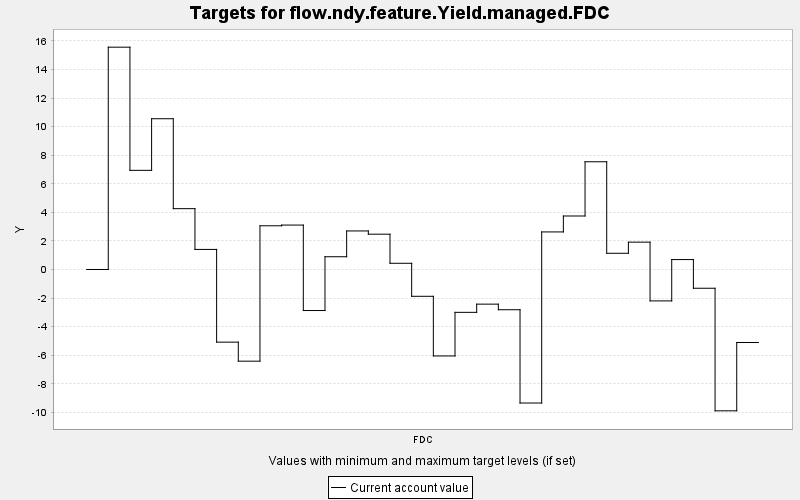

The table this chart was drawn from, first rows:
TARGET, PERIOD, YEAR, PERIODWIDTH, MINIMUM, MAXIMUM, MINWEIGHT, MAXWEIGHT, CURRENT, SUMMARY
flow.ndy.feature.Yield.managed.FDC, 0, 0, 10.0, 0.0, 10000, 1.0, 1.0, 0.0, 0.0
flow.ndy.feature.Yield.managed.FDC, 1, 10, 10.0, 0.0, 10000, 1.0, 1.0, 15.56, 0.0
flow.ndy.feature.Yield.managed.FDC, 2, 20, 10.0, 0.0, 10000, 1.0, 1.0, 6.939, 0.0
flow.ndy.feature.Yield.managed.FDC, 3, 30, 10.0, 0.0, 10000, 1.0, 1.0, 10.55, 0.0
flow.ndy.feature.Yield.managed.FDC, 4, 40, 10.0, 0.0, 10000, 1.0, 1.0, 4.257, 0.0
flow.ndy.feature.Yield.managed.FDC, 5, 50, 10.0, 0.0, 10000, 1.0, 1.0, 1.405, 0.0
flow.ndy.feature.Yield.managed.FDC, 6, 60, 10.0, 0.0, 10000, 1.0, 1.0, -5.083, 0.0
flow.ndy.feature.Yield.managed.FDC, 7, 70, 10.0, 0.0, 10000, 1.0, 1.0, -6.415, 0.0
flow.ndy.feature.Yield.managed.FDC, 8, 80, 10.0, 0.0, 10000, 1.0, 1.0, 3.059, 0.0
flow.ndy.feature.Yield.managed.FDC, 9, 90, 10.0, 0.0, 10000, 1.0, 1.0, 3.109, 0.0
flow.ndy.feature.Yield.managed.FDC, 10, 100, 10.0, 0.0, 10000, 1.0, 1.0, -2.871, 0.0
flow.ndy.feature.Yield.managed.FDC, 11, 110, 10.0, 0.0, 10000, 1.0, 1.0, 0.893, 0.0
flow.ndy.feature.Yield.managed.FDC, 12, 120, 10.0, 0.0, 10000, 1.0, 1.0, 2.698, 0.0
flow.ndy.feature.Yield.managed.FDC, 13, 130, 10.0, 0.0, 10000, 1.0, 1.0, 2.471, 0.0
flow.ndy.feature.Yield.managed.FDC, 14, 140, 10.0, 0.0, 10000, 1.0, 1.0, 0.435, 0.0
flow.ndy.feature.Yield.managed.FDC, 15, 150, 10.0, 0.0, 10000, 1.0, 1.0, -1.875, 0.0
flow.ndy.feature.Yield.managed.FDC, 16, 160, 10.0, 0.0, 10000, 1.0, 1.0, -6.049, 0.0
flow.ndy.feature.Yield.managed.FDC, 17, 170, 10.0, 0.0, 10000, 1.0, 1.0, -2.998, 0.0
flow.ndy.feature.Yield.managed.FDC, 18, 180, 10.0, 0.0, 10000, 1.0, 1.0, -2.424, 0.0
flow.ndy.feature.Yield.managed.FDC, 19, 190, 10.0, 0.0, 10000, 1.0, 1.0, -2.815, 0.0
flow.ndy.feature.Yield.managed.FDC, 20, 200, 10.0, 0.0, 10000, 1.0, 1.0, -9.343, 0.0
flow.ndy.feature.Yield.managed.FDC, 21, 210, 10.0, 0.0, 10000, 1.0, 1.0, 2.629, 0.0
flow.ndy.feature.Yield.managed.FDC, 22, 220, 10.0, 0.0, 10000, 1.0, 1.0, 3.744, 0.0
flow.ndy.feature.Yield.managed.FDC, 23, 230, 10.0, 0.0, 10000, 1.0, 1.0, 7.539, 0.0
flow.ndy.feature.Yield.managed.FDC, 24, 240, 10.0, 0.0, 10000, 1.0, 1.0, 1.135, 0.0
flow.ndy.feature.Yield.managed.FDC, 25, 250, 10.0, 0.0, 10000, 1.0, 1.0, 1.914, 0.0
flow.ndy.feature.Yield.managed.FDC, 26, 260, 10.0, 0.0, 10000, 1.0, 1.0, -2.197, 0.0
flow.ndy.feature.Yield.managed.FDC, 27, 270, 10.0, 0.0, 10000, 1.0, 1.0, 0.695, 0.0
flow.ndy.feature.Yield.managed.FDC, 28, 280, 10.0, 0.0, 10000, 1.0, 1.0, -1.312, 0.0
flow.ndy.feature.Yield.managed.FDC, 29, 290, 10.0, 0.0, 10000, 1.0, 1.0, -9.889, 0.0
flow.ndy.feature.Yield.managed.FDC, 30, 300, 10.0, 0.0, 10000, 1.0, 1.0, -5.108, 0.0
